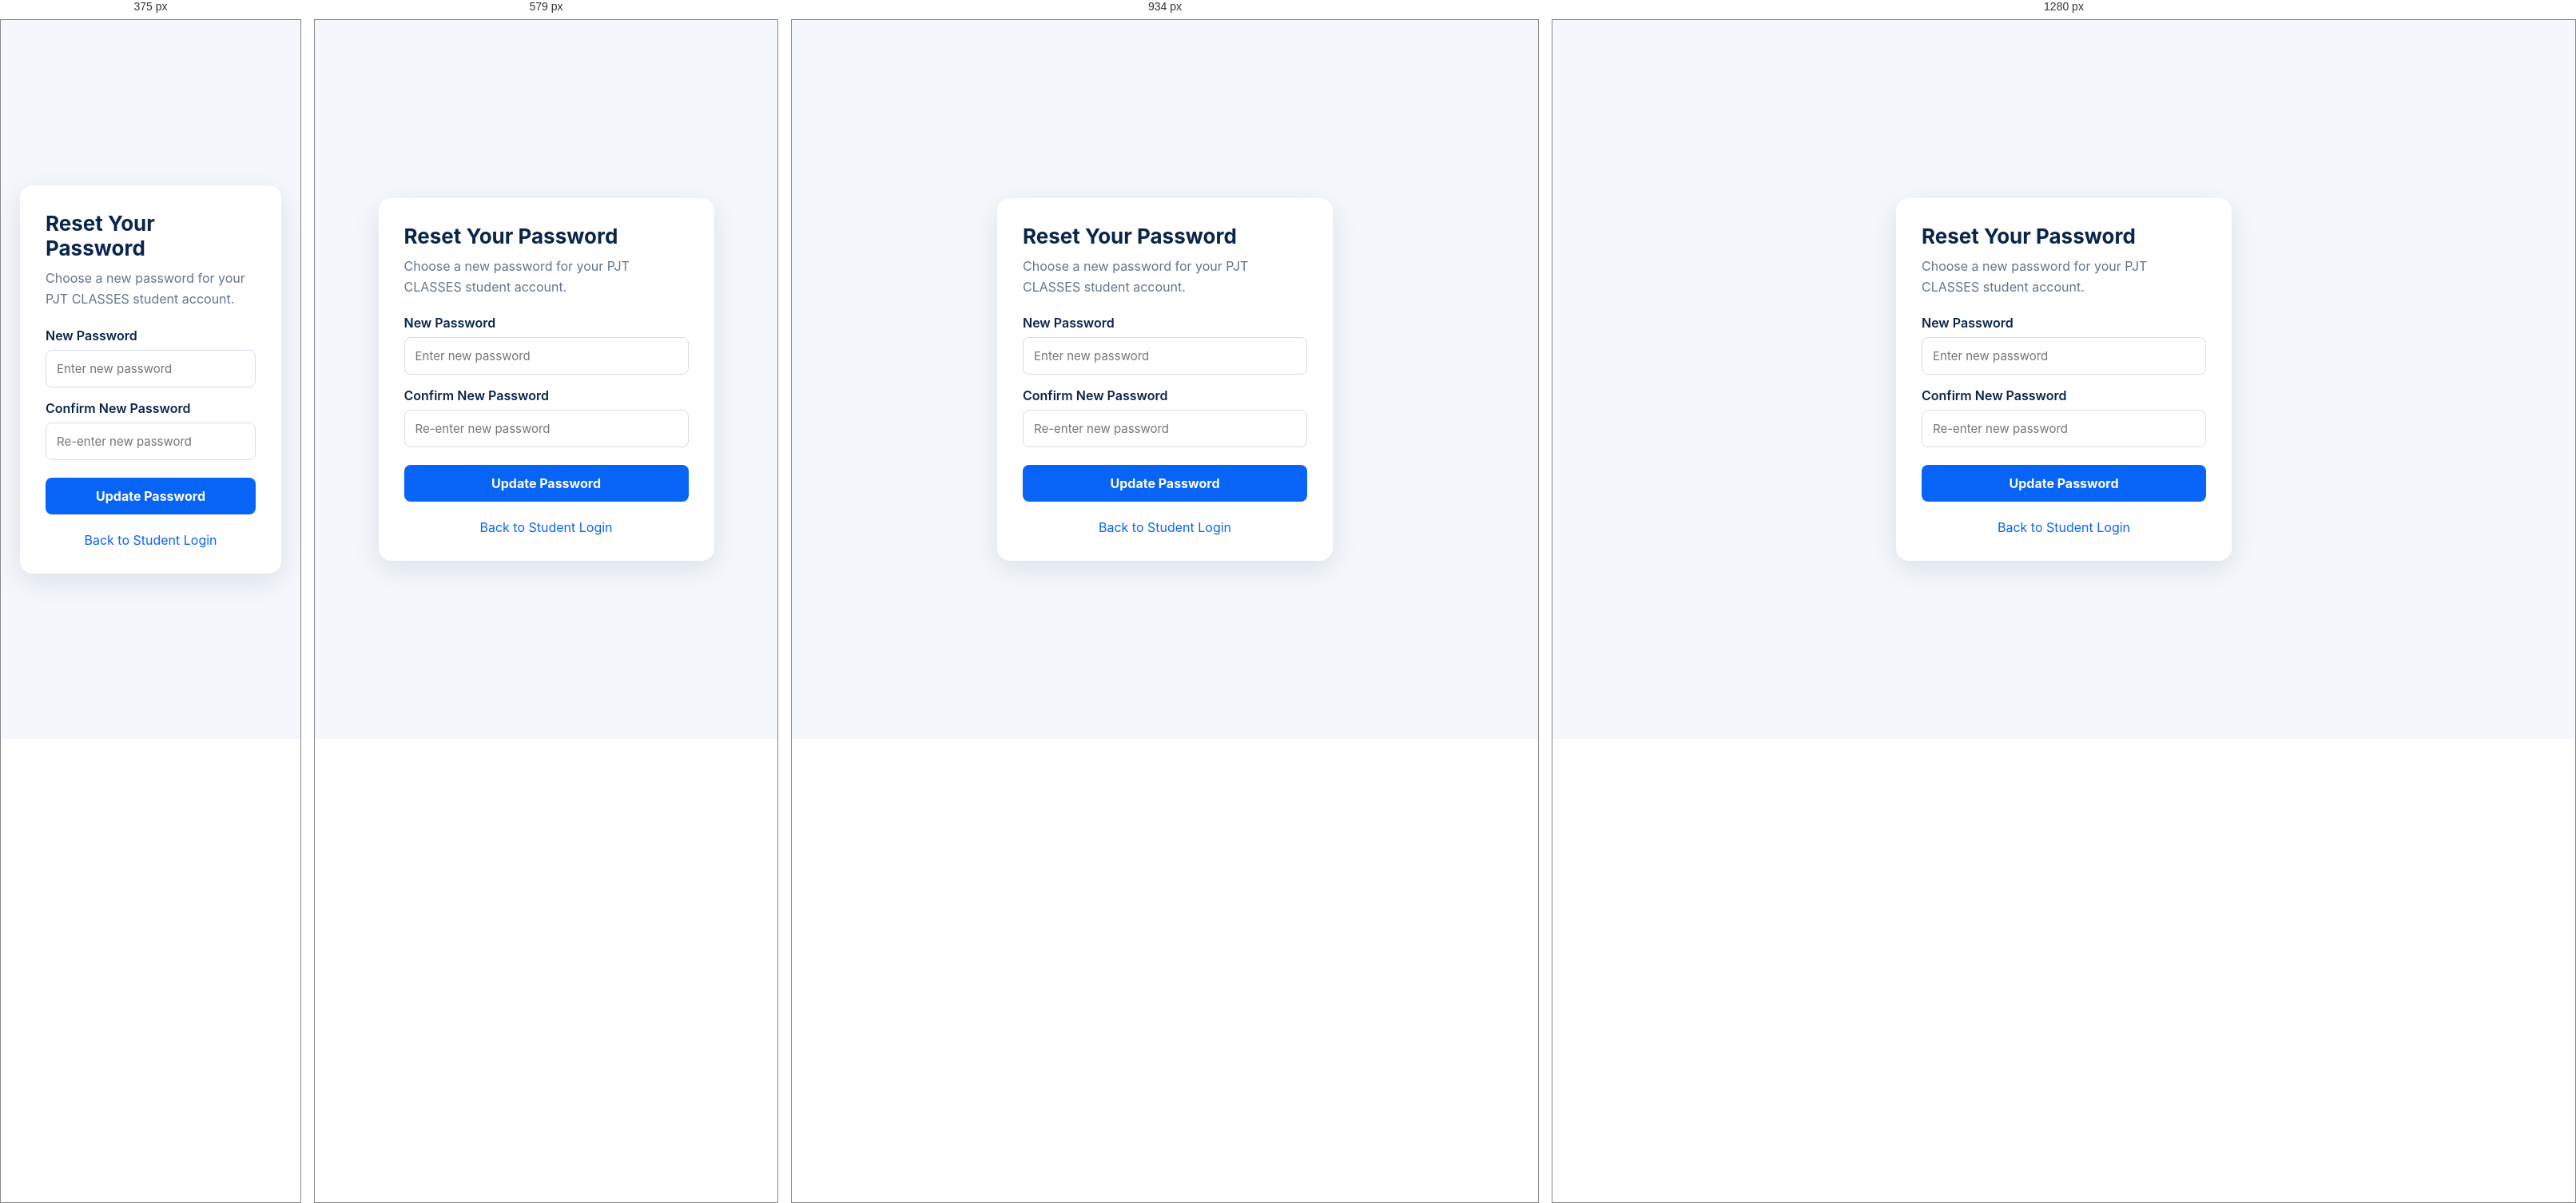
Rendered at 375 px, 579 px, 934 px and 1280 px, left to right.

<!-- file: reset-password.html -->

<!DOCTYPE html>
<html lang="en">
<head>
    <meta charset="UTF-8">
    <meta name="viewport" content="width=device-width, initial-scale=1.0">
    <title>Reset Password | PJT CLASSES</title>

    <link rel="stylesheet" href="../css/auth.css">

    <style>
        .reset-page {
            min-height: 100vh;
            display: flex;
            align-items: center;
            justify-content: center;
            padding: 24px;
            background: #f4f7fb;
        }

        .reset-card {
            width: 100%;
            max-width: 420px;
            padding: 32px;
            background: #ffffff;
            border-radius: 16px;
            box-shadow: 0 10px 35px rgba(9, 37, 75, 0.10);
        }

        .reset-card h1 {
            margin: 0 0 10px;
            color: #09254b;
            font-size: 26px;
        }

        .reset-card p {
            color: #64748b;
            line-height: 1.6;
            margin-bottom: 22px;
        }

        .reset-card label {
            display: block;
            margin: 16px 0 8px;
            color: #09254b;
            font-weight: 600;
        }

        .reset-card input {
            box-sizing: border-box;
            width: 100%;
            padding: 13px;
            border: 1px solid #d5deea;
            border-radius: 8px;
            font-size: 15px;
        }

        .reset-card button {
            width: 100%;
            margin-top: 22px;
            padding: 13px;
            border: none;
            border-radius: 8px;
            background: #0864f7;
            color: white;
            font-size: 16px;
            font-weight: 700;
            cursor: pointer;
        }

        .reset-card button:disabled {
            opacity: 0.65;
            cursor: not-allowed;
        }

        #resetMessage {
            margin-top: 16px;
            font-size: 14px;
            overflow-wrap: anywhere;
        }

        .back-login {
            display: block;
            margin-top: 20px;
            text-align: center;
            color: #0864f7;
            text-decoration: none;
        }
    </style>
</head>

<body>
    <main class="reset-page">
        <section class="reset-card">
            <h1>Reset Your Password</h1>
            <p>Choose a new password for your PJT CLASSES student account.</p>

            <form id="resetPasswordForm">
                <label for="newPassword">New Password</label>
                <input
                    type="password"
                    id="newPassword"
                    autocomplete="new-password"
                    minlength="6"
                    placeholder="Enter new password"
                    required
                >

                <label for="confirmNewPassword">Confirm New Password</label>
                <input
                    type="password"
                    id="confirmNewPassword"
                    autocomplete="new-password"
                    minlength="6"
                    placeholder="Re-enter new password"
                    required
                >

                <button type="submit" id="resetSubmitButton">
                    Update Password
                </button>

                <p id="resetMessage" role="status" aria-live="polite"></p>
            </form>

            <a class="back-login" href="login.html">
                Back to Student Login
            </a>
        </section>
    </main>
    <script src="https://cdn.jsdelivr.net/npm/@supabase/supabase-js@2"></script>
    <script src="../js/supabase.js"></script>
    <script src="../js/reset-password.js"></script>
    
<script src="/js/pwa-register.js"></script>

</body>
</html>


/* @media block from auth.css */
@media (max-width: 1100px) {

    .auth-page {

        grid-template-columns:
            40% 60%;

    }


    .brand-content {

        padding:
            45px;
    }


    .brand-message {

        left: 45px;

        width: 330px;
    }


    .brand-quote {

        left: 45px;
    }


    .brand-logo {

        width: 220px;
    }


    .brand-message h1 {

        font-size: 55px;

    }


    .brand-message p {

        width: 300px;

    }


    .form-side {

        padding:
            30px;
    }


    .auth-card {

        max-width: 500px;

        padding:
            35px 38px 30px;
    }

}

/* @media block from auth.css */
@media (max-width: 768px) {

    body {

        background:
            linear-gradient(
                180deg,
                #edf5ff 0%,
                #f8fbff 40%,
                #fff 100%
            );

    }


    .auth-page {

        display: block;

        min-height: 100vh;

        overflow: visible;
    }


    /* Completely remove desktop typography */

    .brand-side {

        display: none;
    }


    /* Mobile form */

    .form-side {

        width: 100%;

        min-height: 100vh;

        display: flex;

        flex-direction: column;

        align-items: center;

        justify-content: flex-start;

        padding:
            22px 15px 30px;

        background:
            transparent;
    }


    /* Mobile logo */

    .mobile-logo {

        display: block;

        margin-bottom: 24px;
    }


    .mobile-logo img {

        display: block;

        width: 185px;

        height: auto;

        object-fit: contain;
    }


    /* Card */

    .auth-card {

        width: 100%;

        max-width: 500px;

        padding:
            29px 21px 25px;

        border-radius: 18px;

        box-shadow:
            0 18px 50px
            rgba(8,42,82,.09);
    }


    .register-card {

        padding:
            27px 21px 24px;
    }


    /* Header */

    .auth-header {

        margin-bottom: 24px;
    }


    .auth-icon {

        width: 54px;
        height: 54px;

        margin-bottom: 13px;

        border-radius: 16px;
    }


    .auth-icon svg {

        width: 28px;
        height: 28px;
    }


    .auth-header h2 {

        font-size: 25px;
    }


    .auth-header p {

        margin-top: 6px;

        font-size: 12px;

        line-height: 1.5;
    }


    /* Inputs */

    .form-group {

        margin-bottom: 12px;
    }


    .form-group label {

        margin-bottom: 6px;

        font-size: 11.5px;
    }


    .input-wrapper input,
    .input-wrapper select {

        height: 53px;

        border-radius: 12px;

        font-size: 13px;
    }


    .input-icon {

        left: 15px;
    }


    .password-toggle {

        right: 6px;
    }


    /* Options */

    .form-options {

        margin-top: 2px;

        margin-bottom: 16px;
    }


    .remember,
    .forgot-link {

        font-size: 11px;
    }


    /* Button */

    .primary-button {

        height: 53px;

        border-radius: 12px;

        font-size: 13px;
    }


    /* Links */

    .switch-auth {

        margin-top: 18px;

        font-size: 11px;
    }


    .auth-footer {

        margin-top: 27px;

        font-size: 8.5px;
    }

}

/* @media block from auth.css */
@media (max-width: 390px) {

    .form-side {

        padding:
            18px 12px 25px;
    }


    .mobile-logo {

        margin-bottom: 20px;
    }


    .mobile-logo img {

        width: 175px;
    }


    .auth-card {

        padding:
            25px 17px 22px;
    }


    .register-card {

        padding:
            24px 17px 22px;
    }


    .auth-header {

        margin-bottom: 20px;
    }


    .auth-header h2 {

        font-size: 23px;
    }


    .auth-header p {

        font-size: 11px;
    }


    .input-wrapper input,
    .input-wrapper select {

        height: 51px;
    }


    .primary-button {

        height: 51px;
    }


    .auth-footer {

        margin-top: 24px;
    }

}